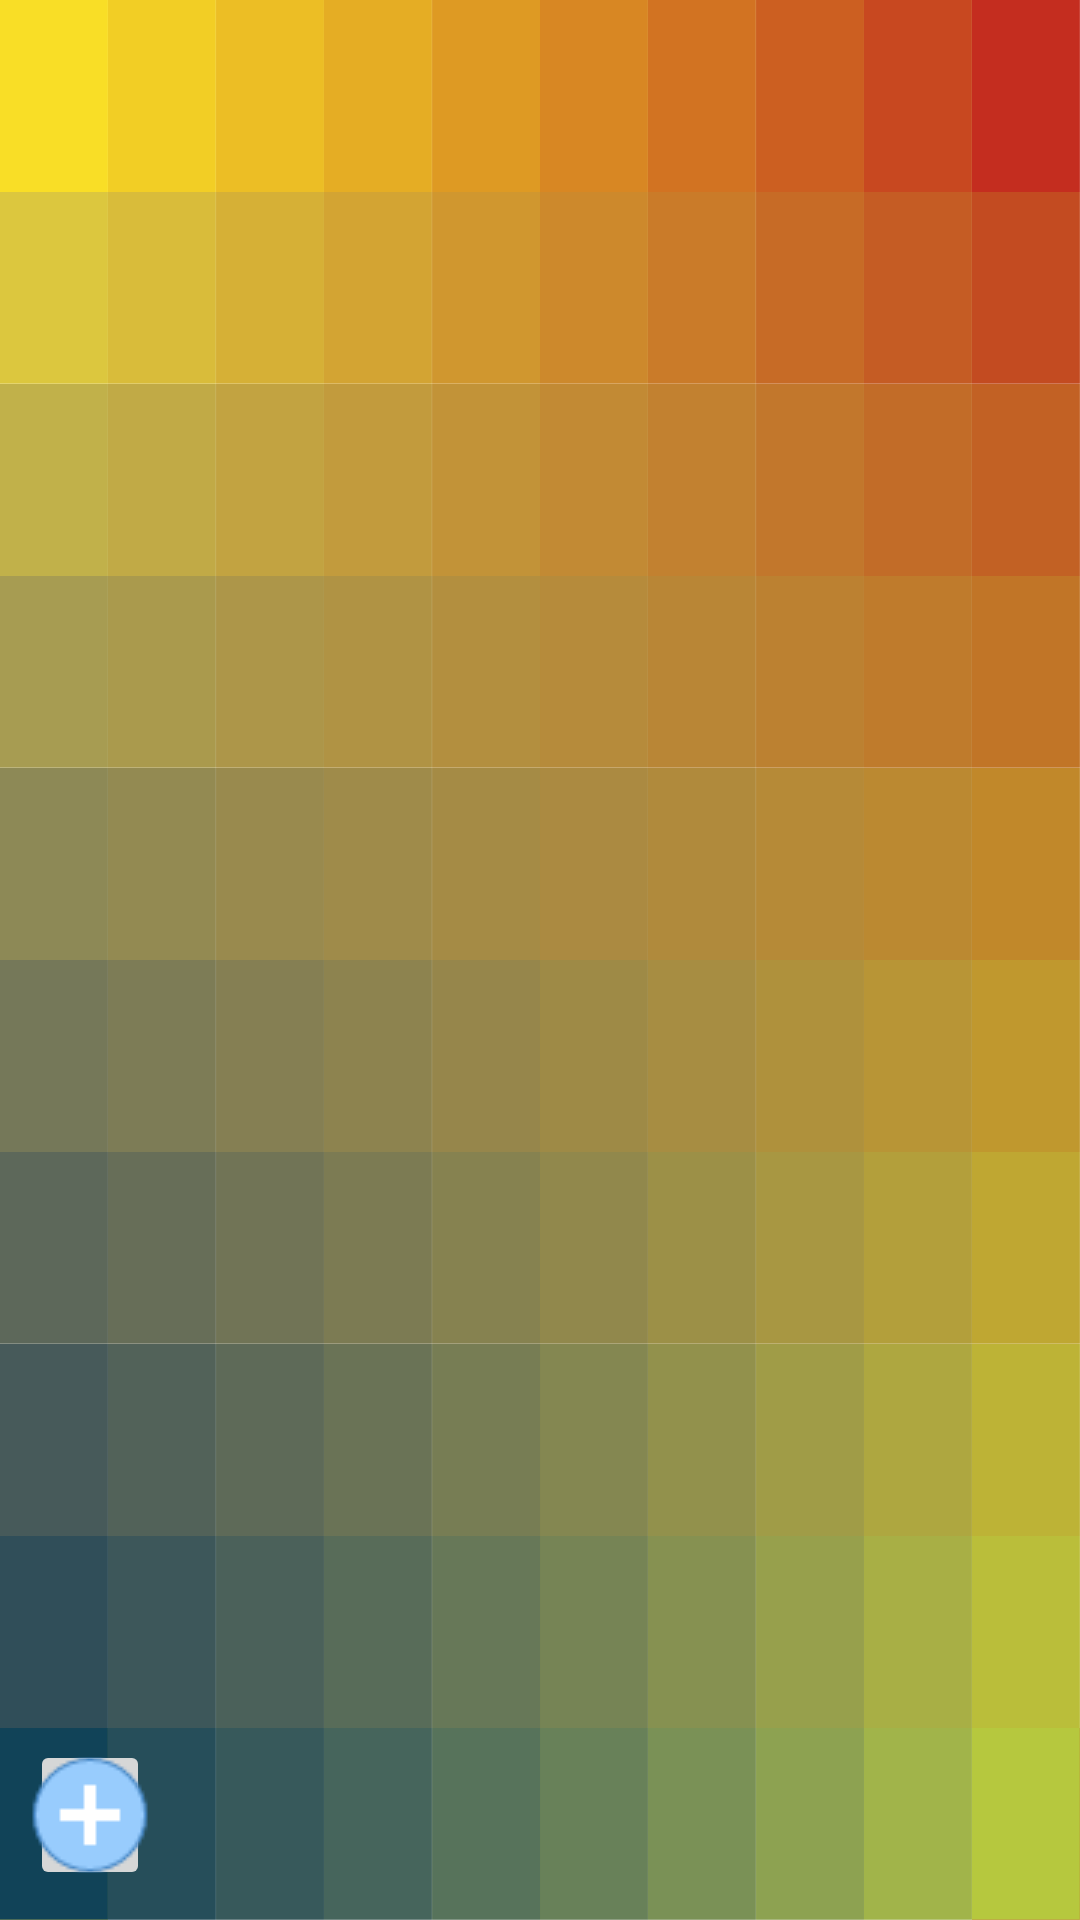

Layout XML and referenced resources for this Android screen:
<!-- AndroidManifest.xml: application theme AppTheme -->
<!-- res/layout/recycle_view.xml -->
<?xml version="1.0" encoding="utf-8"?>
<RelativeLayout xmlns:android="http://schemas.android.com/apk/res/android"
    xmlns:app="http://schemas.android.com/apk/res-auto"
    xmlns:tools="http://schemas.android.com/tools"
     android:layout_width="wrap_content"
    android:layout_height="match_parent"
    android:background="@drawable/ic_dot"
    android:padding="10dp"
    android:orientation="vertical"
    tools:context=".MainListActivity"
    >

    <android.support.v7.widget.RecyclerView
        android:id="@+id/rcV"
        android:layout_width="match_parent"
        android:layout_height="wrap_content"
        android:scrollbars="vertical"
        android:clickable="true"
        android:layout_above="@+id/addAlarm"
        android:layout_alignParentStart="true"
        android:layout_alignParentTop="true" />

    <ImageButton
        android:id="@+id/addAlarm"
        android:layout_width="wrap_content"
        android:layout_height="50dp"
        android:adjustViewBounds="true"
        android:baselineAlignBottom="true"
        android:cropToPadding="false"
        android:padding="0dp"
        android:src="@drawable/plus"
        android:layout_alignParentBottom="true"
        android:layout_alignParentStart="true" />


</RelativeLayout>
<!-- resources referenced by this layout -->
<resources>
  <!-- drawable ic_dot: vector/xml drawable (drawable, 8509 chars, omitted) -->
  <!-- drawable plus: png bitmap (drawable, 808 bytes) -->
  <style name="AppTheme" parent="Theme.AppCompat.Light.DarkActionBar">
          
          <item name="colorPrimary">@color/colorPrimary</item>
          <item name="colorPrimaryDark">@color/colorPrimaryDark</item>
          <item name="colorAccent">@color/colorAccent</item>
      </style>
  <color name="colorPrimary">#552600</color>
  <color name="colorPrimaryDark">#552600</color>
  <color name="colorAccent">#803315</color>
</resources>
